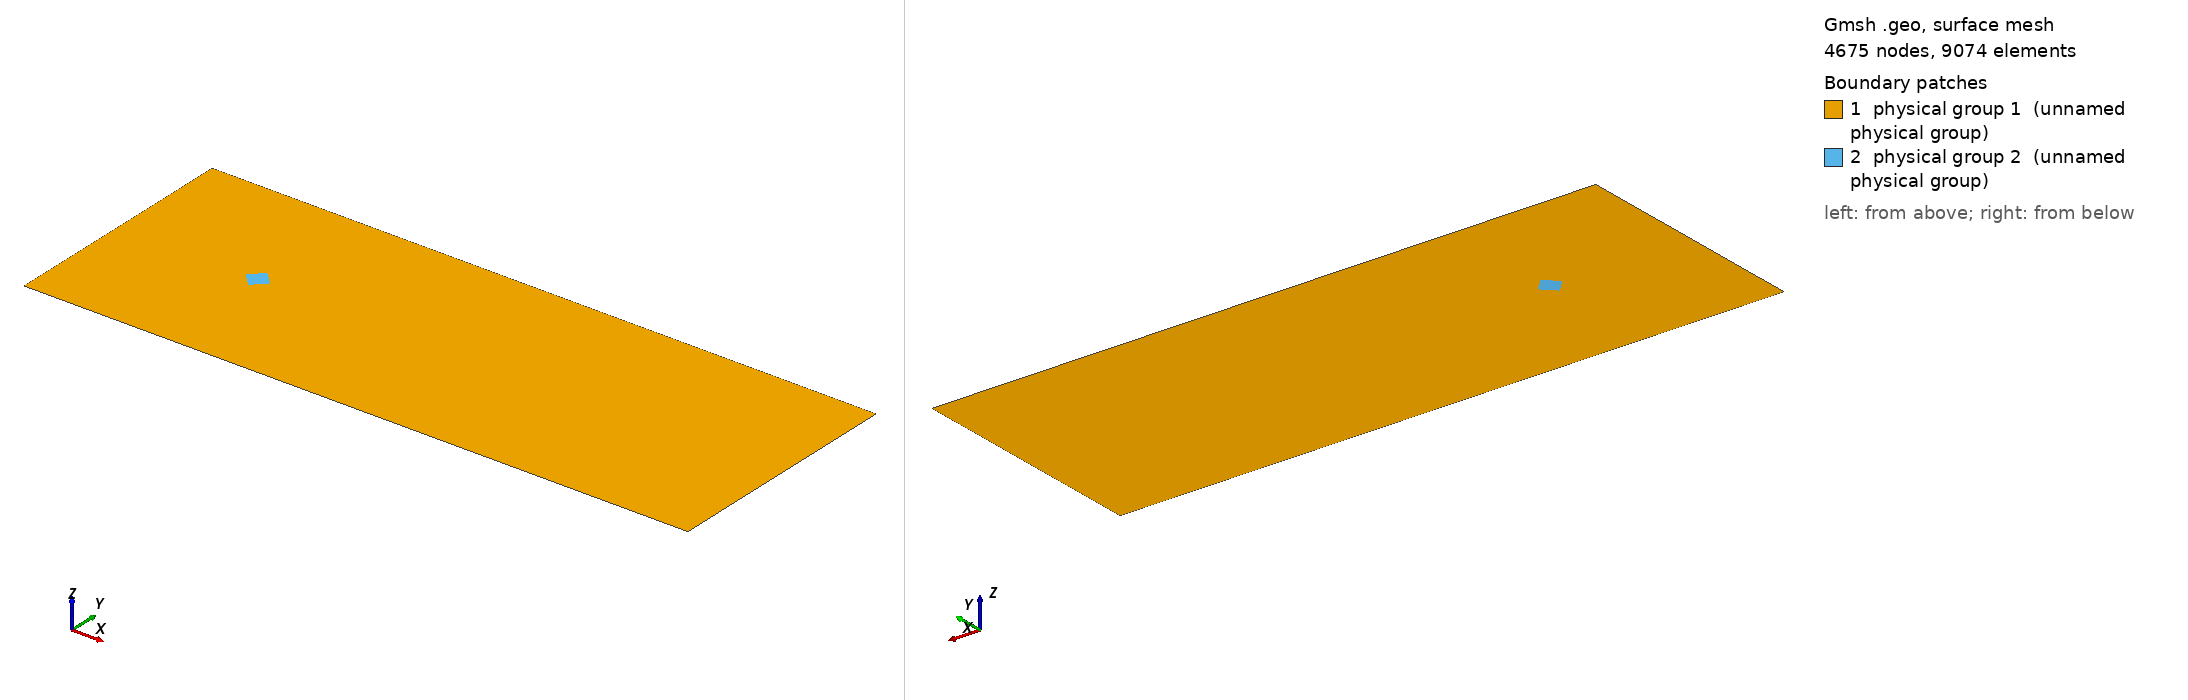

Gmsh geometry script, surface-meshed: 4675 nodes, 9074 surface elements. Boundary patches (legend numbers): 1 physical group 1 (unnamed physical group), 2 physical group 2 (unnamed physical group). Left view from above one corner, right view from below the opposite corner. Legend entries are the model's physical surfaces. The drawing asked Gmsh for element sizes between 1% and 20% of the model's largest extent; the script's own settings can give other sizes.

=== turbine.geo (drawn) ===
//-------------------------------------------
//  A single tidal turbine, centrally
//  positioned in a channel experiencing
//  uniform laminar flow. The square turbine
//  footprint is rotated by 45 degrees so
//  that it does not align with the flow.
//-------------------------------------------
// Domain and turbine specification
L = 19000;
W = 7000;
D = 500;
dx_outer = 100;
dx_inner = 50;
xt0 = 4000;
yt0 = W/2;

// Domain and turbine footprints
Point(1) = {0, 0, 0, dx_outer};
Point(2) = {L, 0, 0, dx_outer};
Point(3) = {L, W, 0, dx_outer};
Point(4) = {0, W, 0, dx_outer};
Line(1) = {1, 2};
Line(2) = {2, 3};
Line(3) = {3, 4};
Line(4) = {4, 1};
Physical Line(1) = {4};   // Left boundary
Physical Line(2) = {2};   // Right boundary
Physical Line(3) = {1,3}; // Sides
Line Loop(1) = {1, 2, 3, 4};  // outside loop
Point(5) = {xt0-D*0.70711, yt0, 0, dx_inner};
Point(6) = {xt0, yt0-D*0.70711, 0, dx_inner};
Point(7) = {xt0+D*0.70711, yt0, 0, dx_inner};
Point(8) = {xt0, yt0+D*0.70711, 0, dx_inner};
Line(5) = {5, 6};
Line(6) = {6, 7};
Line(7) = {7, 8};
Line(8) = {8, 5};
Line Loop(2) = {5, 6, 7, 8};

// Surfaces
Plane Surface(1) = {1, 2};
Plane Surface(2) = {2};
Physical Surface(1) = {1};  // outside turbine
Physical Surface(2) = {2};  // inside turbine 1
